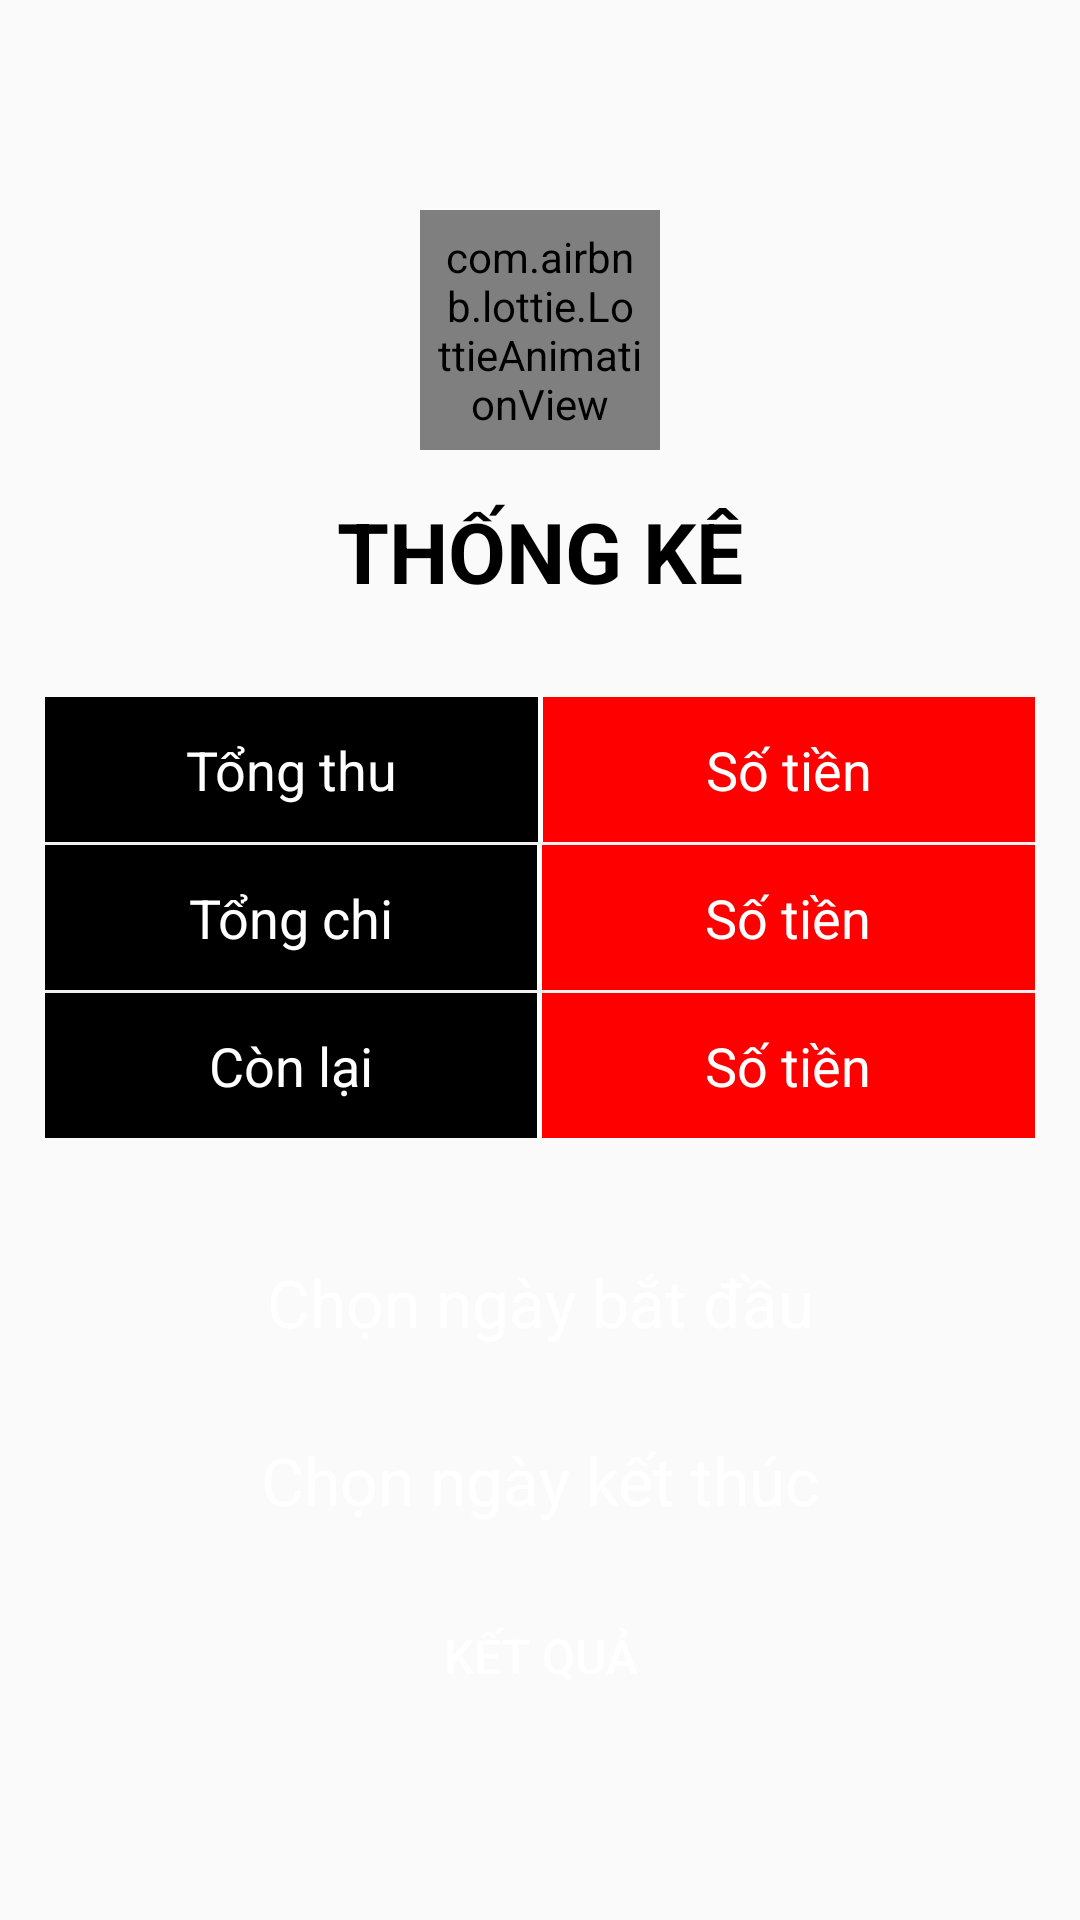

Reconstruct the res/layout file that produces this screen, plus the resources it refers to.
<!-- AndroidManifest.xml: application theme Theme.ToDoList -->
<!-- res/layout/fragment_thongke.xml -->
<?xml version="1.0" encoding="utf-8"?>
<FrameLayout xmlns:android="http://schemas.android.com/apk/res/android"
             xmlns:tools="http://schemas.android.com/tools"
             xmlns:app="http://schemas.android.com/apk/res-auto"
             android:padding="15dp"
             android:layout_width="match_parent"
             android:layout_height="match_parent">

    <LinearLayout
        android:layout_width="match_parent"
        android:layout_height="wrap_content"
        android:gravity="center"
        android:layout_marginTop="40dp"
        android:orientation="vertical">

        <com.airbnb.lottie.LottieAnimationView
            android:id="@+id/lottieAnimationViewTODOLISt2"
            android:layout_width="80dp"
            android:layout_height="80dp"
            android:layout_margin="15dp"
            android:layout_marginTop="15dp"
            android:background="@drawable/icon_animation_home"
            android:padding="5dp"
            app:layout_constraintEnd_toStartOf="@+id/lottieAnimationView4"
            app:layout_constraintHorizontal_bias="0.5"
            app:layout_constraintStart_toEndOf="@+id/lottieAnimationView"
            app:layout_constraintTop_toTopOf="parent"
            app:lottie_autoPlay="true"
            app:lottie_loop="true"
            app:lottie_rawRes="@raw/ranking" />

        <TextView
            android:text="THỐNG KÊ"
            android:textColor="@color/black"
            android:gravity="center_horizontal"
            android:textSize="28dp"
            android:textStyle="bold"
            android:layout_width="match_parent"
            android:layout_height="wrap_content"/>
        <LinearLayout
            android:layout_marginTop="30dp"
            android:layout_width="match_parent"
            android:layout_height="wrap_content"
            android:orientation="horizontal">

            <TextView
                android:layout_width="match_parent"
                android:layout_height="wrap_content"
                android:gravity="center_horizontal"
                android:background="@color/black"
                android:padding="12dp"
                android:textSize="18dp"
                android:text="Tổng thu"
                android:layout_weight="1"
                android:textColor="@color/white"
                />
            <View
                android:layout_width="1.5dp"
                android:background="@color/white"
                android:layout_height="match_parent"/>
            <TextView
                android:id="@+id/tienThu"
                android:padding="12dp"
                android:layout_weight="1"
                android:textColor="@color/white"
                android:background="@color/red"
                android:layout_width="match_parent"
                android:layout_height="wrap_content"
                android:gravity="center_horizontal"
                android:text="Số tiền"
                android:textSize="18dp"
                />
        </LinearLayout>
        <View
            android:layout_width="match_parent"
            android:background="@color/grey"
            android:layout_height="1dp"/>
        <LinearLayout
            android:orientation="horizontal"
            android:layout_width="match_parent"
            android:layout_height="wrap_content">
            <TextView
                android:layout_width="0dp"
                android:layout_height="wrap_content"
                android:gravity="center_horizontal"
                android:background="@color/black"
                android:padding="12dp"
                android:textSize="18dp"
                android:text="Tổng chi"
                android:layout_weight="1"
                android:textColor="@color/white"
                />
            <View
                android:layout_width="1.5dp"
                android:background="@color/white"
                android:layout_height="match_parent"/>
            <TextView
                android:id="@+id/tienChi"
                android:layout_width="0dp"
                android:layout_height="wrap_content"
                android:gravity="center_horizontal"
                android:text="Số tiền"
                android:textSize="18dp"
                android:layout_weight="1"
                android:padding="12dp"
                android:background="@color/red"
                android:textColor="@color/white"
                />

        </LinearLayout>
        <View
            android:layout_width="match_parent"
            android:background="@color/grey"
            android:layout_height="1dp"/>
        <LinearLayout
            android:orientation="horizontal"
            android:layout_width="match_parent"
            android:layout_height="wrap_content">
            <TextView
                android:layout_width="0dp"
                android:layout_weight="1"
                android:layout_height="wrap_content"
                android:gravity="center_horizontal"
                android:text="Còn lại"
                android:background="@color/black"
                android:padding="12dp"
                android:textColor="@color/white"
                android:textSize="18dp" />
            <View
                android:layout_width="1.5dp"
                android:background="@color/white"
                android:layout_height="match_parent"/>
            <TextView
                android:id="@+id/tienConLai"
                android:layout_weight="1"
                android:layout_width="0dp"
                android:layout_height="wrap_content"
                android:gravity="center_horizontal"
                android:textColor="@color/white"
                android:background="@color/red"
                android:padding="12dp"
                android:text="Số tiền"
                android:textSize="18dp"
                />
        </LinearLayout>
        //
        <LinearLayout
            android:layout_width="match_parent"
            android:layout_height="wrap_content"
            android:layout_marginTop="30dp"
            android:orientation="vertical"
            android:weightSum="5">

            <TextView
                android:id="@+id/tungay"
                android:layout_width="match_parent"
                android:layout_height="wrap_content"
                android:layout_weight="2.3"
                android:textColor="#FFFFFF"
                android:background="@drawable/bg_ui"
                android:gravity="center_horizontal"
                android:padding="10dp"
                android:text="Chọn ngày bắt đầu"
                android:textSize="22dp" />

            <TextView
                android:id="@+id/denngay"
                android:textColor="#FFFFFF"
                android:layout_width="match_parent"
                android:layout_height="wrap_content"
                android:layout_marginTop="10dp"
                android:background="@drawable/bg_ui"
                android:gravity="center_horizontal"
                android:padding="10dp"
                android:text="Chọn ngày kết thúc"
                android:textSize="22dp" />

            <Button
                android:id="@+id/btnShow"
                android:layout_marginTop="10dp"
                android:layout_gravity="center_horizontal"
                android:layout_width="match_parent"
                android:layout_height="wrap_content"
                android:background="@drawable/bg_ui"
                android:text="Kết quả"
                android:textColor="#fff"
                android:padding="12dp"
                android:textSize="16dp" />
        </LinearLayout>




    </LinearLayout>

</FrameLayout>
<!-- resources referenced by this layout -->
<resources>
  <color name="black">#000000</color>
  <color name="grey">#F1F0F0</color>
  <color name="red">#FF0000</color>
  <color name="white">#FFFFFFFF</color>
  <style name="Theme.ToDoList" parent="Theme.AppCompat.Light.NoActionBar">
          
          <item name="colorPrimary">@color/purple_500</item>
          <item name="colorPrimaryVariant">@color/purple_700</item>
          <item name="colorOnPrimary">@color/white</item>
          
          <item name="colorSecondary">@color/teal_200</item>
          <item name="colorSecondaryVariant">@color/teal_700</item>
          <item name="colorOnSecondary">@color/black</item>
          
          <item name="android:statusBarColor">?attr/colorPrimaryVariant</item>
          
      </style>
  <color name="purple_500">#FF6200EE</color>
  <color name="purple_700">#FF3700B3</color>
  <color name="teal_200">#FF03DAC5</color>
  <color name="teal_700">#FF018786</color>
</resources>
